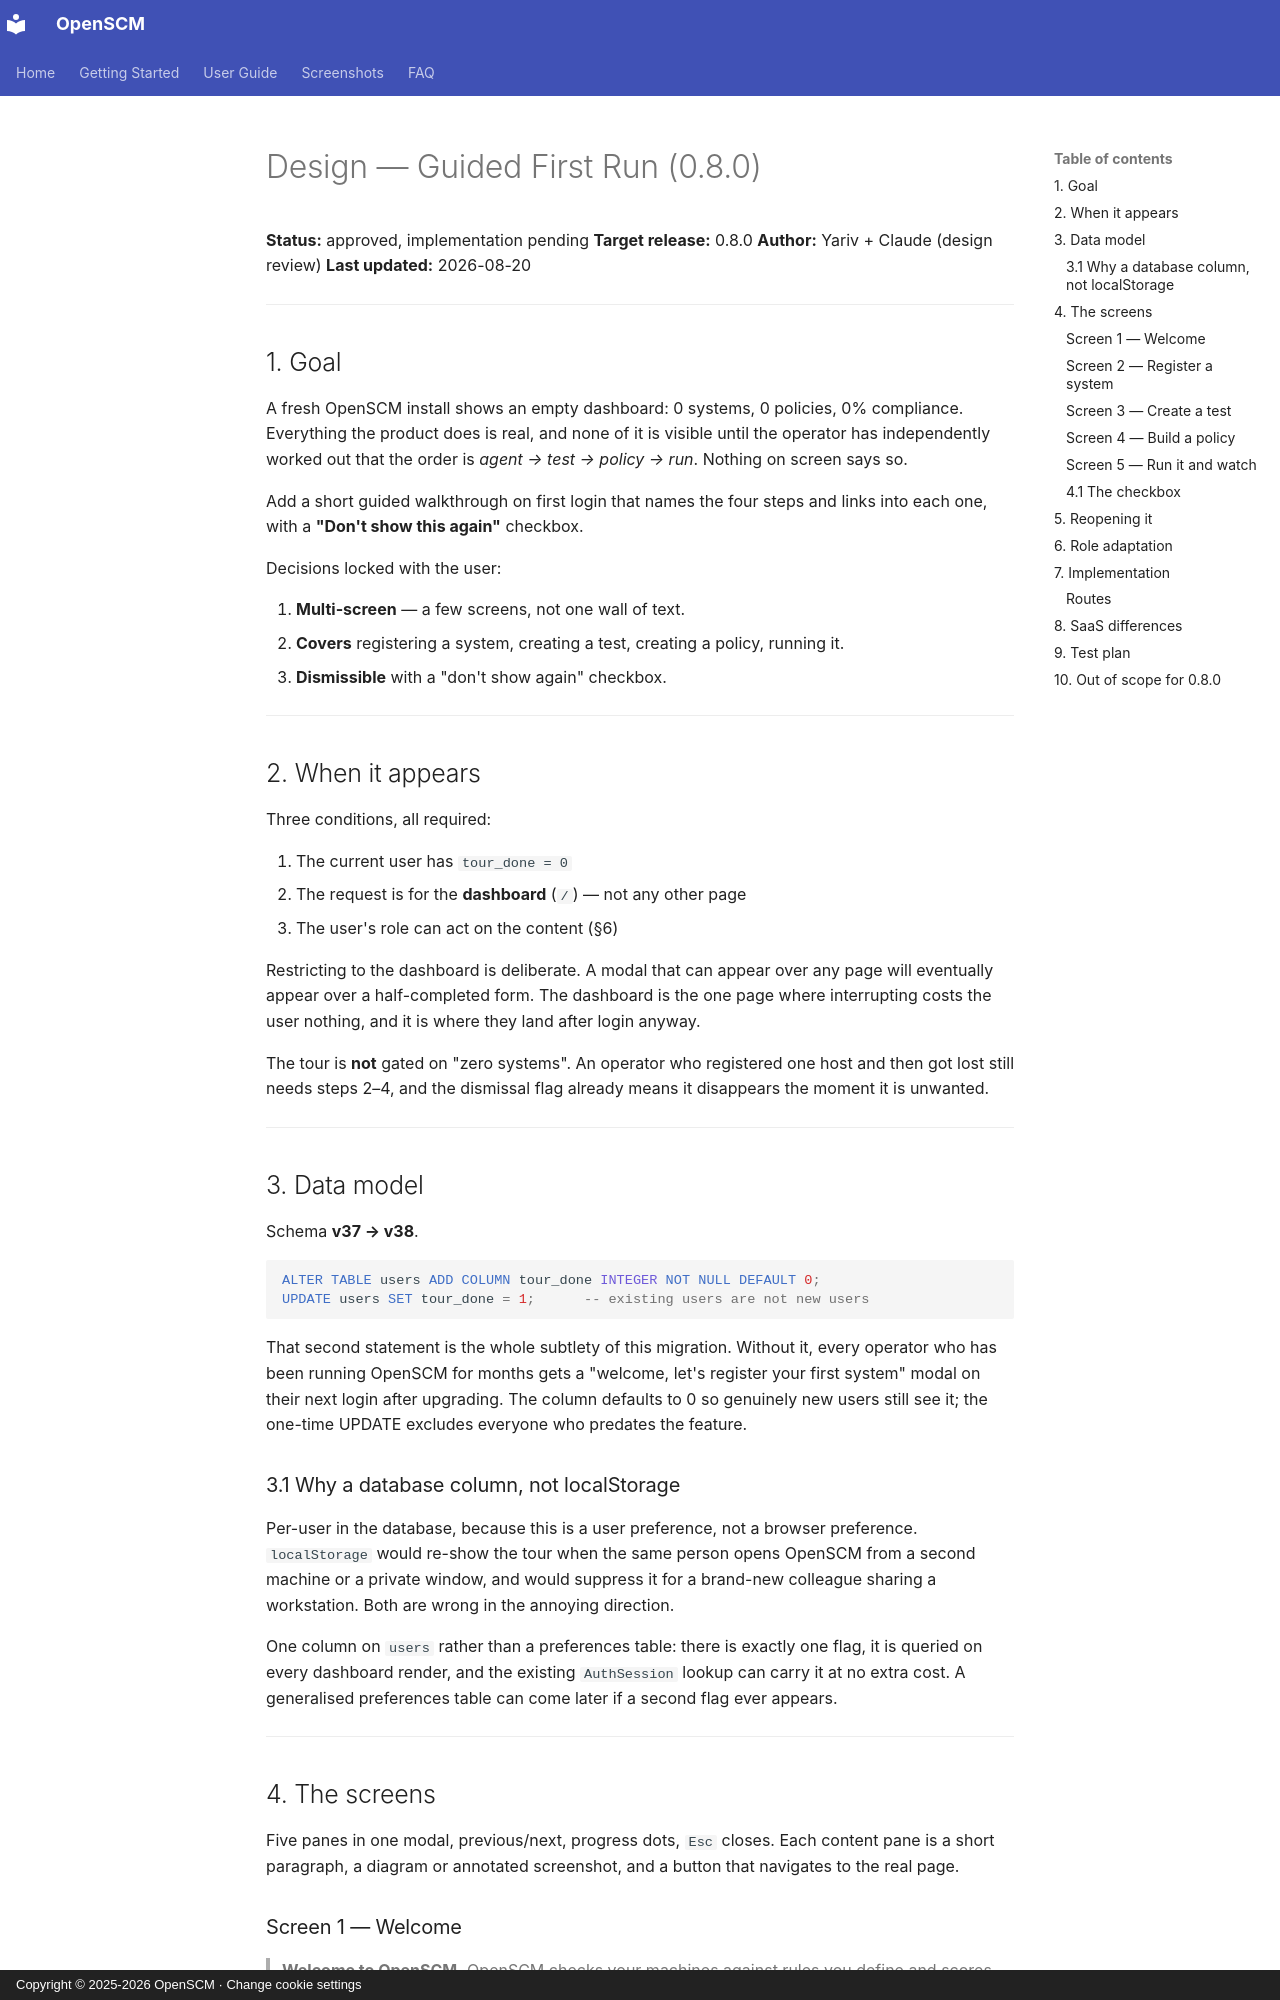

repository: easysysio/OpenSCM · page: design/0.8.0-first-run/index.html · generator: mkdocs · copyright: Copyright © 2025-2026 OpenSCM · Change cookie settings

# Design — Guided First Run (0.8.0)

**Status:** approved, implementation pending
**Target release:** 0.8.0
**Author:** Yariv + Claude (design review)
**Last updated:** 2026-08-20

---

## 1. Goal

A fresh OpenSCM install shows an empty dashboard: 0 systems, 0 policies, 0%
compliance. Everything the product does is real, and none of it is visible
until the operator has independently worked out that the order is
*agent → test → policy → run*. Nothing on screen says so.

Add a short guided walkthrough on first login that names the four steps and
links into each one, with a **"Don't show this again"** checkbox.

Decisions locked with the user:

1. **Multi-screen** — a few screens, not one wall of text.
2. **Covers** registering a system, creating a test, creating a policy,
   running it.
3. **Dismissible** with a "don't show again" checkbox.

---

## 2. When it appears

Three conditions, all required:

1. The current user has `tour_done = 0`
2. The request is for the **dashboard** (`/`) — not any other page
3. The user's role can act on the content (§6)

Restricting to the dashboard is deliberate. A modal that can appear over any
page will eventually appear over a half-completed form. The dashboard is the
one page where interrupting costs the user nothing, and it is where they land
after login anyway.

The tour is **not** gated on "zero systems". An operator who registered one
host and then got lost still needs steps 2–4, and the dismissal flag already
means it disappears the moment it is unwanted.

---

## 3. Data model

Schema **v37 → v38**.

```sql
ALTER TABLE users ADD COLUMN tour_done INTEGER NOT NULL DEFAULT 0;
UPDATE users SET tour_done = 1;      -- existing users are not new users
```

That second statement is the whole subtlety of this migration. Without it,
every operator who has been running OpenSCM for months gets a "welcome, let's
register your first system" modal on their next login after upgrading. The
column defaults to 0 so genuinely new users still see it; the one-time UPDATE
excludes everyone who predates the feature.

### 3.1 Why a database column, not localStorage

Per-user in the database, because this is a user preference, not a browser
preference. `localStorage` would re-show the tour when the same person opens
OpenSCM from a second machine or a private window, and would suppress it for a
brand-new colleague sharing a workstation. Both are wrong in the annoying
direction.

One column on `users` rather than a preferences table: there is exactly one
flag, it is queried on every dashboard render, and the existing `AuthSession`
lookup can carry it at no extra cost. A generalised preferences table can come
later if a second flag ever appears.

---

## 4. The screens

Five panes in one modal, previous/next, progress dots, `Esc` closes. Each
content pane is a short paragraph, a diagram or annotated screenshot, and a
button that navigates to the real page.
